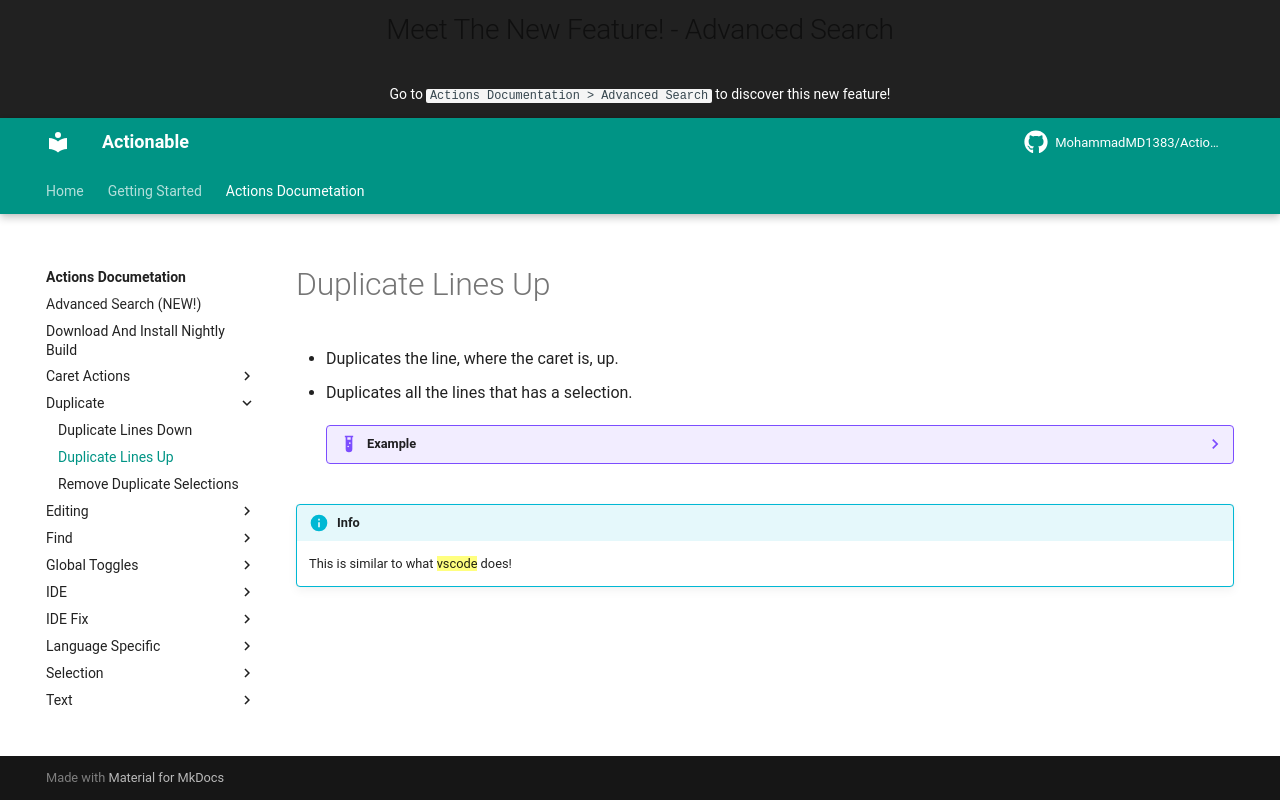

repository: MohammadMD1383/Actionable · page: Actions Documetation/Duplicate/Duplicate Lines Up/index.html · generator: mkdocs

* Duplicates the line, where the caret is, up.
* Duplicates all the lines that has a selection.

[//]: # (@formatter:off)

    ??? example
        | Symbol |  Meaning  |
        |:------:|:---------:|
        | &vert; |   Caret   |
        |  [ ]   | Selection |

        before:
        ```
        this [is a
        multiline
        te]|xt.
        ```

        after:
        ```
        this [is a
        multiline
        te]|xt.
        this is a
        multiline
        text.
        ```

!!! info
    This is similar to what ==vscode== does!
